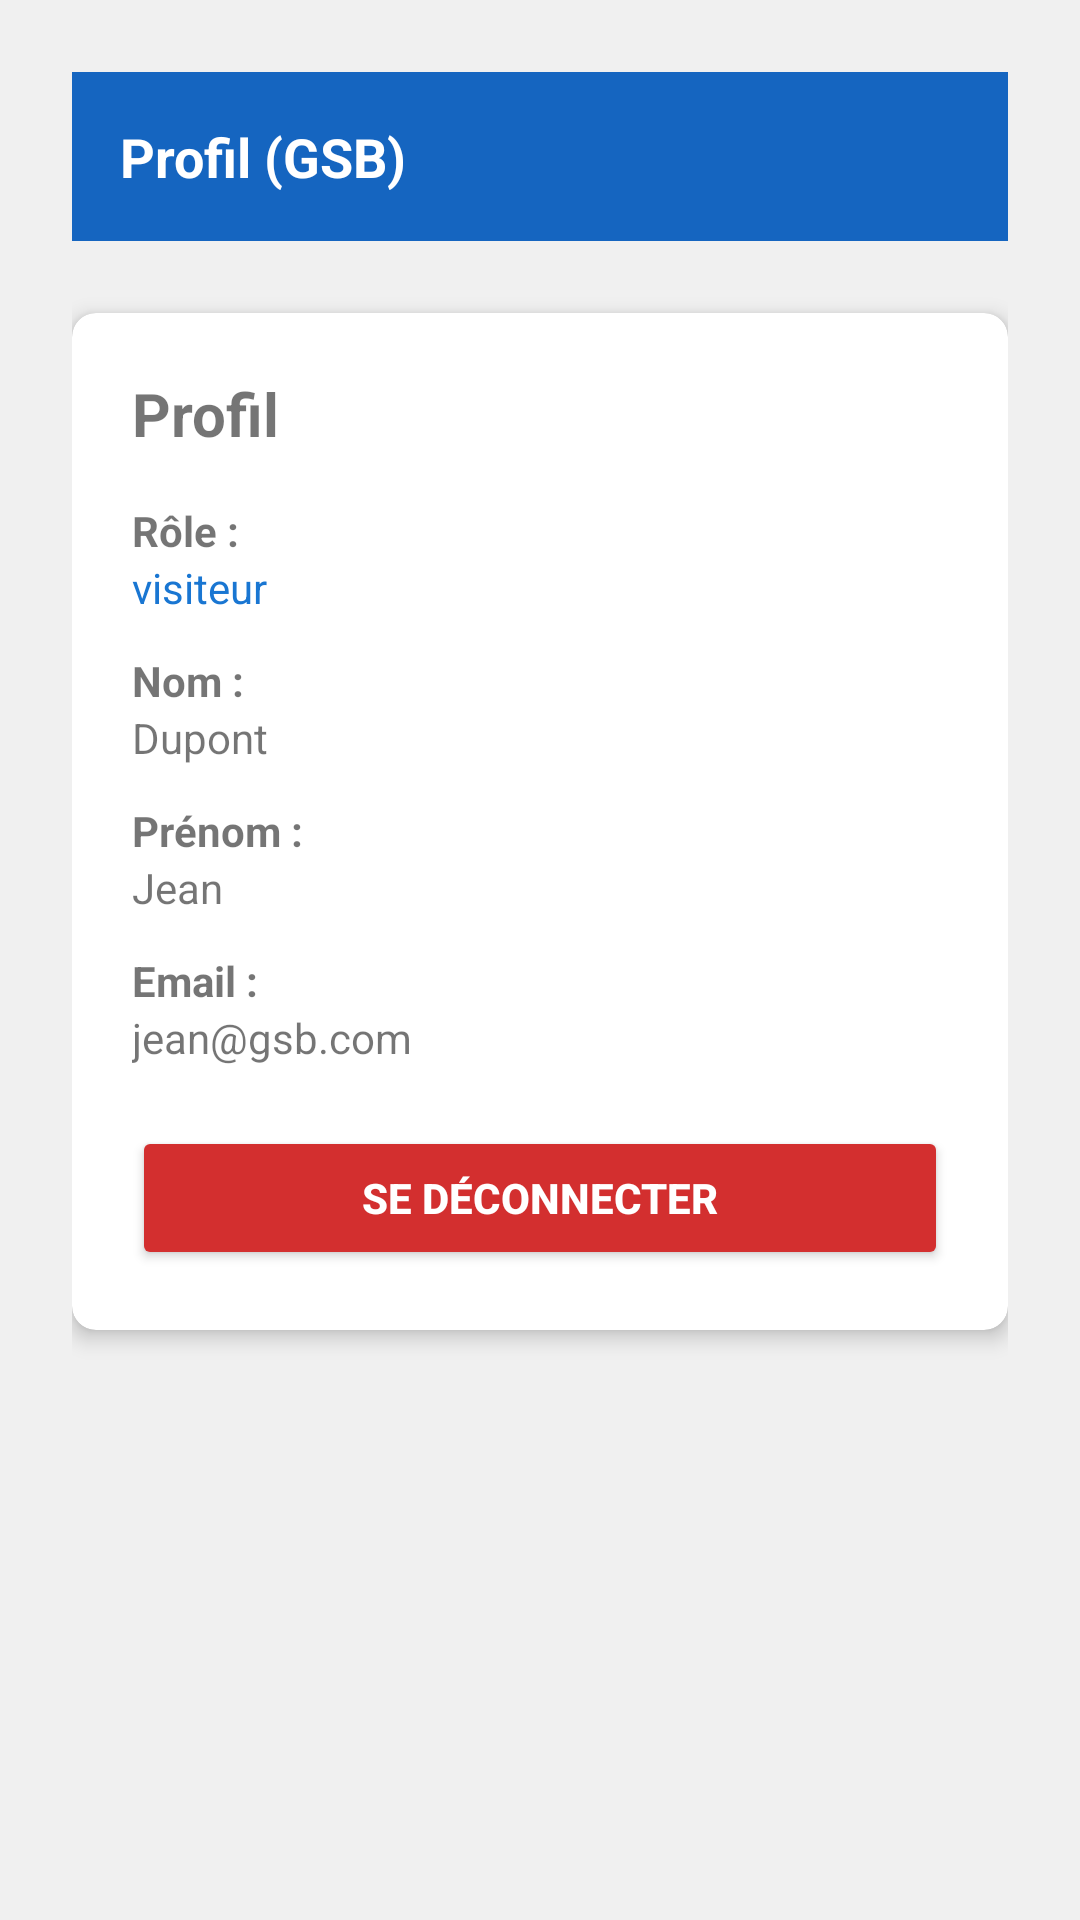

Reconstruct the res/layout file that produces this screen, plus the resources it refers to.
<!-- AndroidManifest.xml: application theme Theme.AppCompat.Light.NoActionBar -->
<!-- res/layout/fragment_profil.xml -->
<?xml version="1.0" encoding="utf-8"?>
<LinearLayout
    xmlns:android="http://schemas.android.com/apk/res/android"
    android:layout_width="match_parent"
    android:layout_height="match_parent"
    android:orientation="vertical"
    android:background="#F0F0F0"
    android:gravity="center_horizontal"
    android:padding="24dp">

    
    <TextView
        android:layout_width="match_parent"
        android:layout_height="wrap_content"
        android:text="Profil (GSB)"
        android:textSize="18sp"
        android:textStyle="bold"
        android:textColor="@android:color/white"
        android:background="#1565C0"
        android:padding="16dp"
        android:layout_marginBottom="24dp"/>

    <androidx.cardview.widget.CardView
        android:layout_width="match_parent"
        android:layout_height="wrap_content"
        app:cardCornerRadius="8dp"
        app:cardElevation="4dp"
        xmlns:app="http://schemas.android.com/apk/res-auto">

        <LinearLayout
            android:layout_width="match_parent"
            android:layout_height="wrap_content"
            android:orientation="vertical"
            android:padding="20dp">

            <TextView
                android:layout_width="wrap_content"
                android:layout_height="wrap_content"
                android:text="Profil"
                android:textSize="20sp"
                android:textStyle="bold"
                android:layout_marginBottom="16dp"/>

            <TextView
                android:layout_width="wrap_content"
                android:layout_height="wrap_content"
                android:text="Rôle :"
                android:textStyle="bold"
                android:textSize="14sp"/>

            <TextView
                android:id="@+id/tvProfilRole"
                android:layout_width="wrap_content"
                android:layout_height="wrap_content"
                android:text="visiteur"
                android:textSize="14sp"
                android:textColor="#1976D2"
                android:layout_marginBottom="12dp"/>

            <TextView
                android:layout_width="wrap_content"
                android:layout_height="wrap_content"
                android:text="Nom :"
                android:textStyle="bold"
                android:textSize="14sp"/>

            <TextView
                android:id="@+id/tvProfilNom"
                android:layout_width="wrap_content"
                android:layout_height="wrap_content"
                android:text="Dupont"
                android:textSize="14sp"
                android:layout_marginBottom="12dp"/>

            <TextView
                android:layout_width="wrap_content"
                android:layout_height="wrap_content"
                android:text="Prénom :"
                android:textStyle="bold"
                android:textSize="14sp"/>

            <TextView
                android:id="@+id/tvProfilPrenom"
                android:layout_width="wrap_content"
                android:layout_height="wrap_content"
                android:text="Jean"
                android:textSize="14sp"
                android:layout_marginBottom="12dp"/>

            <TextView
                android:layout_width="wrap_content"
                android:layout_height="wrap_content"
                android:text="Email :"
                android:textStyle="bold"
                android:textSize="14sp"/>

            <TextView
                android:id="@+id/tvProfilEmail"
                android:layout_width="wrap_content"
                android:layout_height="wrap_content"
                android:text="jean@gsb.com"
                android:textSize="14sp"
                android:layout_marginBottom="20dp"/>

            <Button
                android:id="@+id/btnDeconnexion"
                android:layout_width="match_parent"
                android:layout_height="wrap_content"
                android:text="SE DÉCONNECTER"
                android:backgroundTint="#D32F2F"
                android:textColor="@android:color/white"
                android:textStyle="bold"/>

        </LinearLayout>
    </androidx.cardview.widget.CardView>

</LinearLayout>
<!-- resources referenced by this layout -->
<resources>

</resources>
